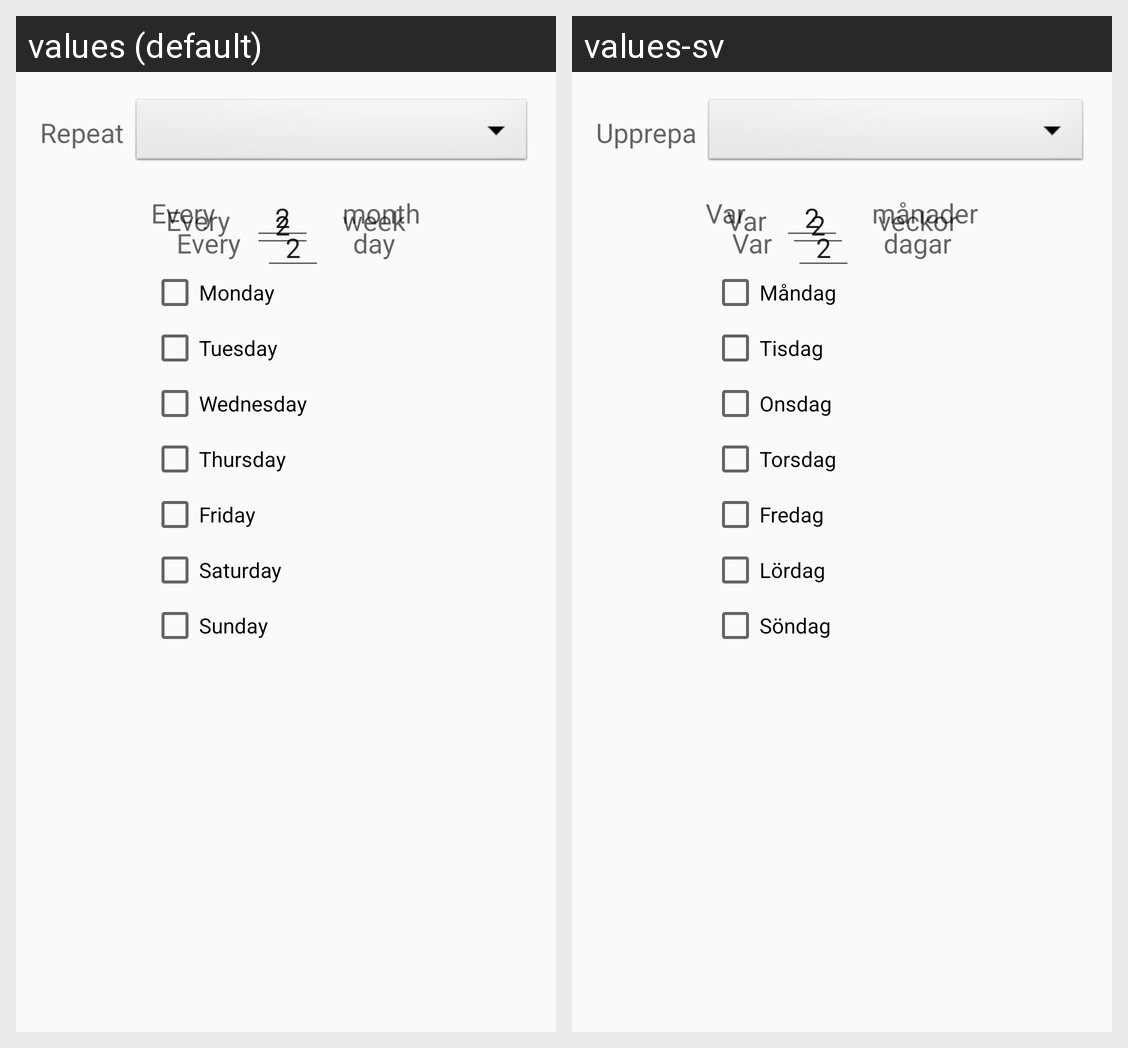

This grid shows one Android layout under two languages. Give, for every string resource on the screen, its name, the default text and each shown locale's text.
Android screen res/layout/dialog_repeat.xml rendered under 2 locales, left to right: values (default), values-sv. Device: Nexus 5 (rendered at 1080×1920; each locale shown at half size, 540×960, under a caption strip naming it); theme HazelTheme.
Strings drawn on this screen, with the default value and each locale's value (text and hints the layout hard-codes, and strings that could not be matched under every locale, appear in the picture but are not listed):

repeat
  values: Repeat
  values-sv: Upprepa

every
  values: Every 
  values-sv: Var 

days
  values: day
  values-sv: dagar

weeks
  values: week
  values-sv: veckor

monday
  values: Monday 
  values-sv: Måndag 

tuesday
  values: Tuesday 
  values-sv: Tisdag 

wednesday
  values: Wednesday 
  values-sv: Onsdag 

thursday
  values: Thursday 
  values-sv: Torsdag 

friday
  values: Friday 
  values-sv: Fredag 

saturday
  values: Saturday 
  values-sv: Lördag 

sunday
  values: Sunday 
  values-sv: Söndag 

months
  values: month
  values-sv: månader
